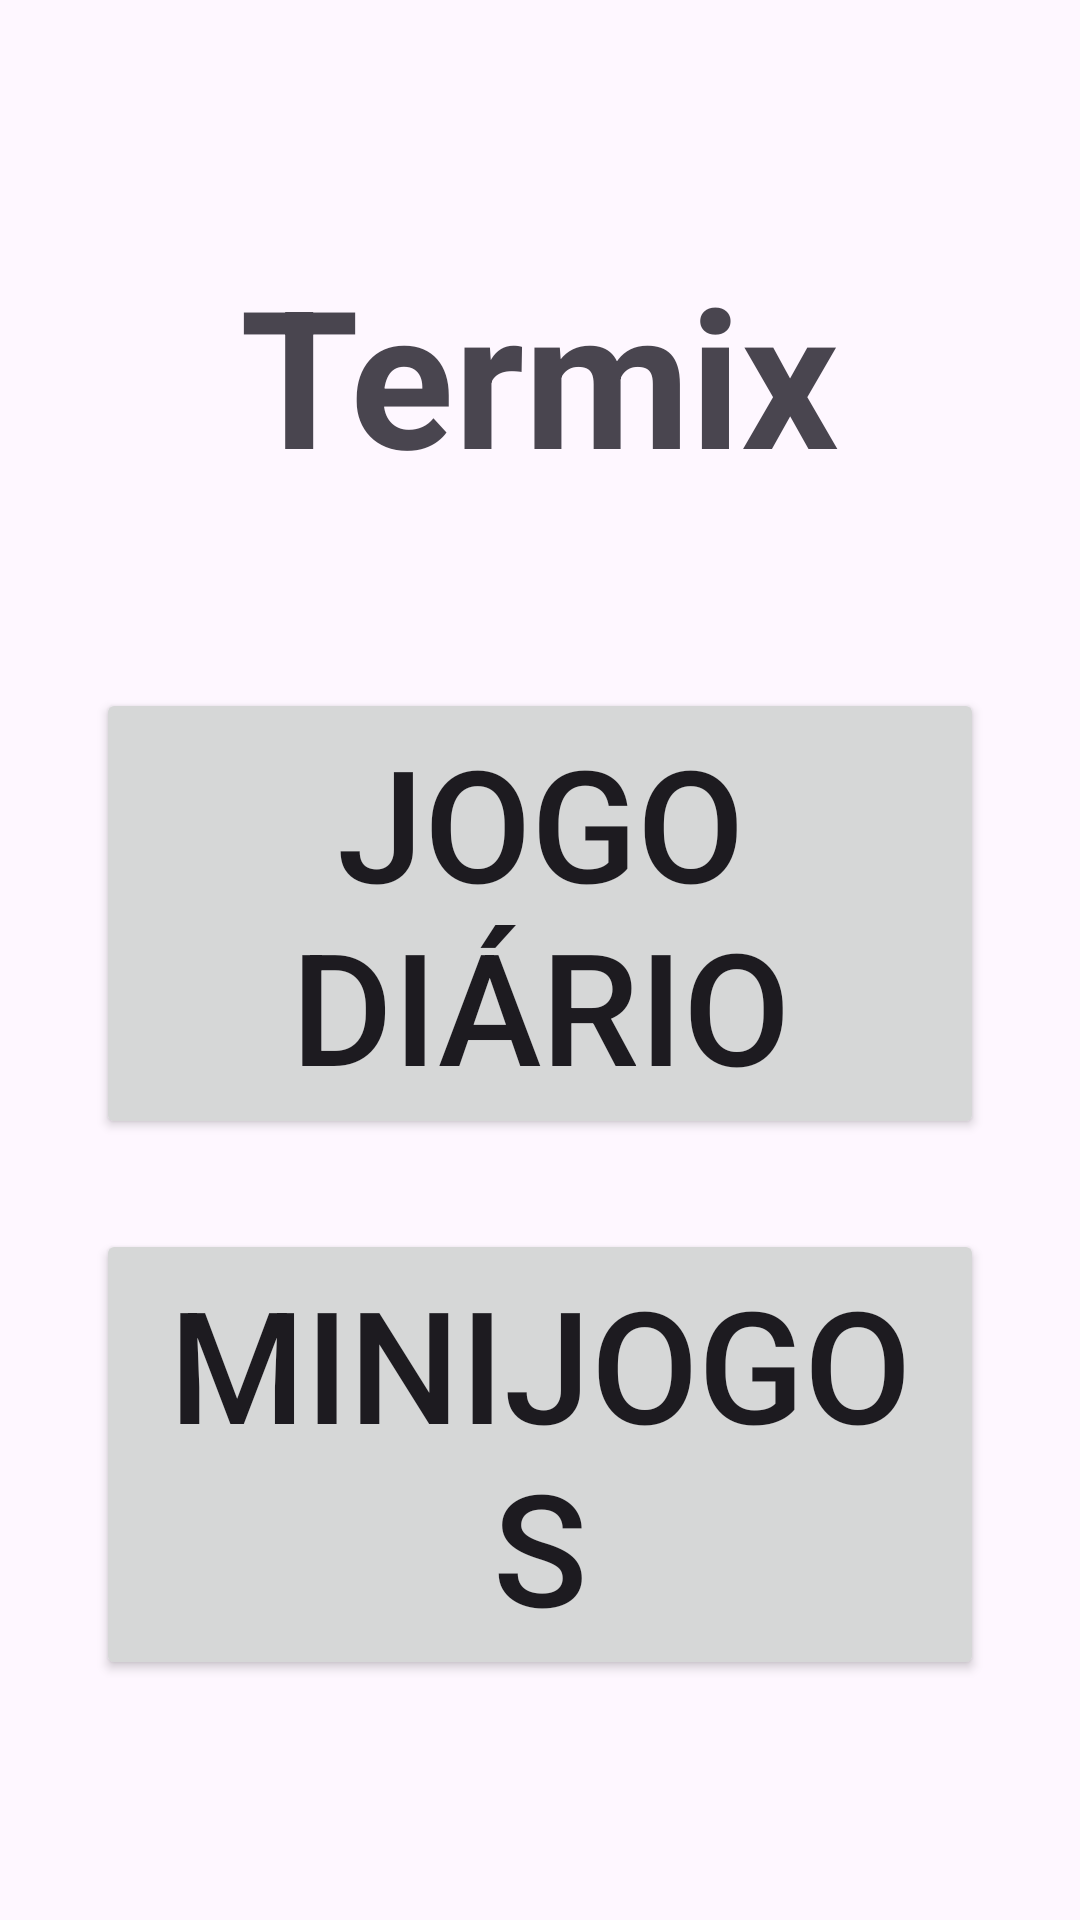

Layout XML and referenced resources for this Android screen:
<!-- AndroidManifest.xml: application theme Theme.Termix -->
<!-- res/layout/activity_main.xml -->
<?xml version="1.0" encoding="utf-8"?>
<androidx.constraintlayout.widget.ConstraintLayout xmlns:android="http://schemas.android.com/apk/res/android"
    xmlns:app="http://schemas.android.com/apk/res-auto"
    xmlns:tools="http://schemas.android.com/tools"
    android:id="@+id/main"
    android:layout_width="match_parent"
    android:layout_height="match_parent"
    tools:context=".MainActivity">

    <TextView
        android:id="@+id/title_main"
        android:layout_width="wrap_content"
        android:layout_height="wrap_content"
        android:text="@string/app_name"
        android:textSize="@dimen/font_64"
        android:textStyle="bold"
        android:layout_marginTop="@dimen/margin_52"
        app:layout_constraintBottom_toTopOf="@+id/play_btn"
        app:layout_constraintEnd_toEndOf="parent"
        app:layout_constraintStart_toStartOf="parent"
        app:layout_constraintTop_toTopOf="parent"
        app:layout_constraintVertical_chainStyle="spread" />

    <Button
        android:id="@+id/play_btn"
        android:layout_width="match_parent"
        android:layout_height="wrap_content"
        android:layout_marginTop="32dp"
        android:layout_marginStart="@dimen/margin_32"
        android:layout_marginEnd="@dimen/margin_32"
        android:paddingTop="10dp"
        android:paddingBottom="10dp"
        android:text="@string/btn_daily_game"
        android:textSize="@dimen/font_52"
        app:layout_constraintBottom_toTopOf="@+id/play_minigame_btn"
        app:layout_constraintEnd_toEndOf="parent"
        app:layout_constraintHorizontal_bias="0.0"
        app:layout_constraintStart_toStartOf="parent"
        app:layout_constraintTop_toBottomOf="@+id/title_main" />

    <Button
        android:id="@+id/play_minigame_btn"
        android:layout_width="match_parent"
        android:layout_height="wrap_content"
        android:text="@string/btn_minigames"
        android:textSize="@dimen/font_52"
        android:paddingTop="10dp"
        android:paddingBottom="10dp"
        android:layout_marginStart="@dimen/margin_32"
        android:layout_marginEnd="@dimen/margin_32"
        android:layout_marginBottom="50dp"
        app:layout_constraintEnd_toEndOf="parent"
        app:layout_constraintStart_toStartOf="parent"
        app:layout_constraintTop_toBottomOf="@+id/play_btn"
        app:layout_constraintBottom_toBottomOf="parent"/>

    <ImageButton
        android:id="@+id/profile_btn"
        android:layout_width="50dp"
        android:layout_height="50dp"
        android:layout_marginTop="16dp"
        android:layout_marginEnd="32dp"
        android:background="@drawable/baseline_account_circle_24"
        android:contentDescription="@string/desc_profile"
        app:layout_constraintEnd_toEndOf="parent"
        app:layout_constraintTop_toTopOf="parent" />

    

</androidx.constraintlayout.widget.ConstraintLayout>
<!-- resources referenced by this layout -->
<resources>
  <dimen name="font_52">52sp</dimen>
  <dimen name="font_64">64sp</dimen>
  <dimen name="margin_32">32dp</dimen>
  <dimen name="margin_52">52dp</dimen>
  <string name="app_name">Termix</string>
  <string name="btn_daily_game">Jogo Diário</string>
  <string name="btn_minigames">Minijogos</string>
  <string name="desc_profile">Perfil do jogador</string>
  <style name="Theme.Termix" parent="Base.Theme.Termix" />
  <style name="Base.Theme.Termix" parent="Theme.Material3.DayNight.NoActionBar">
          
          
      </style>
</resources>
